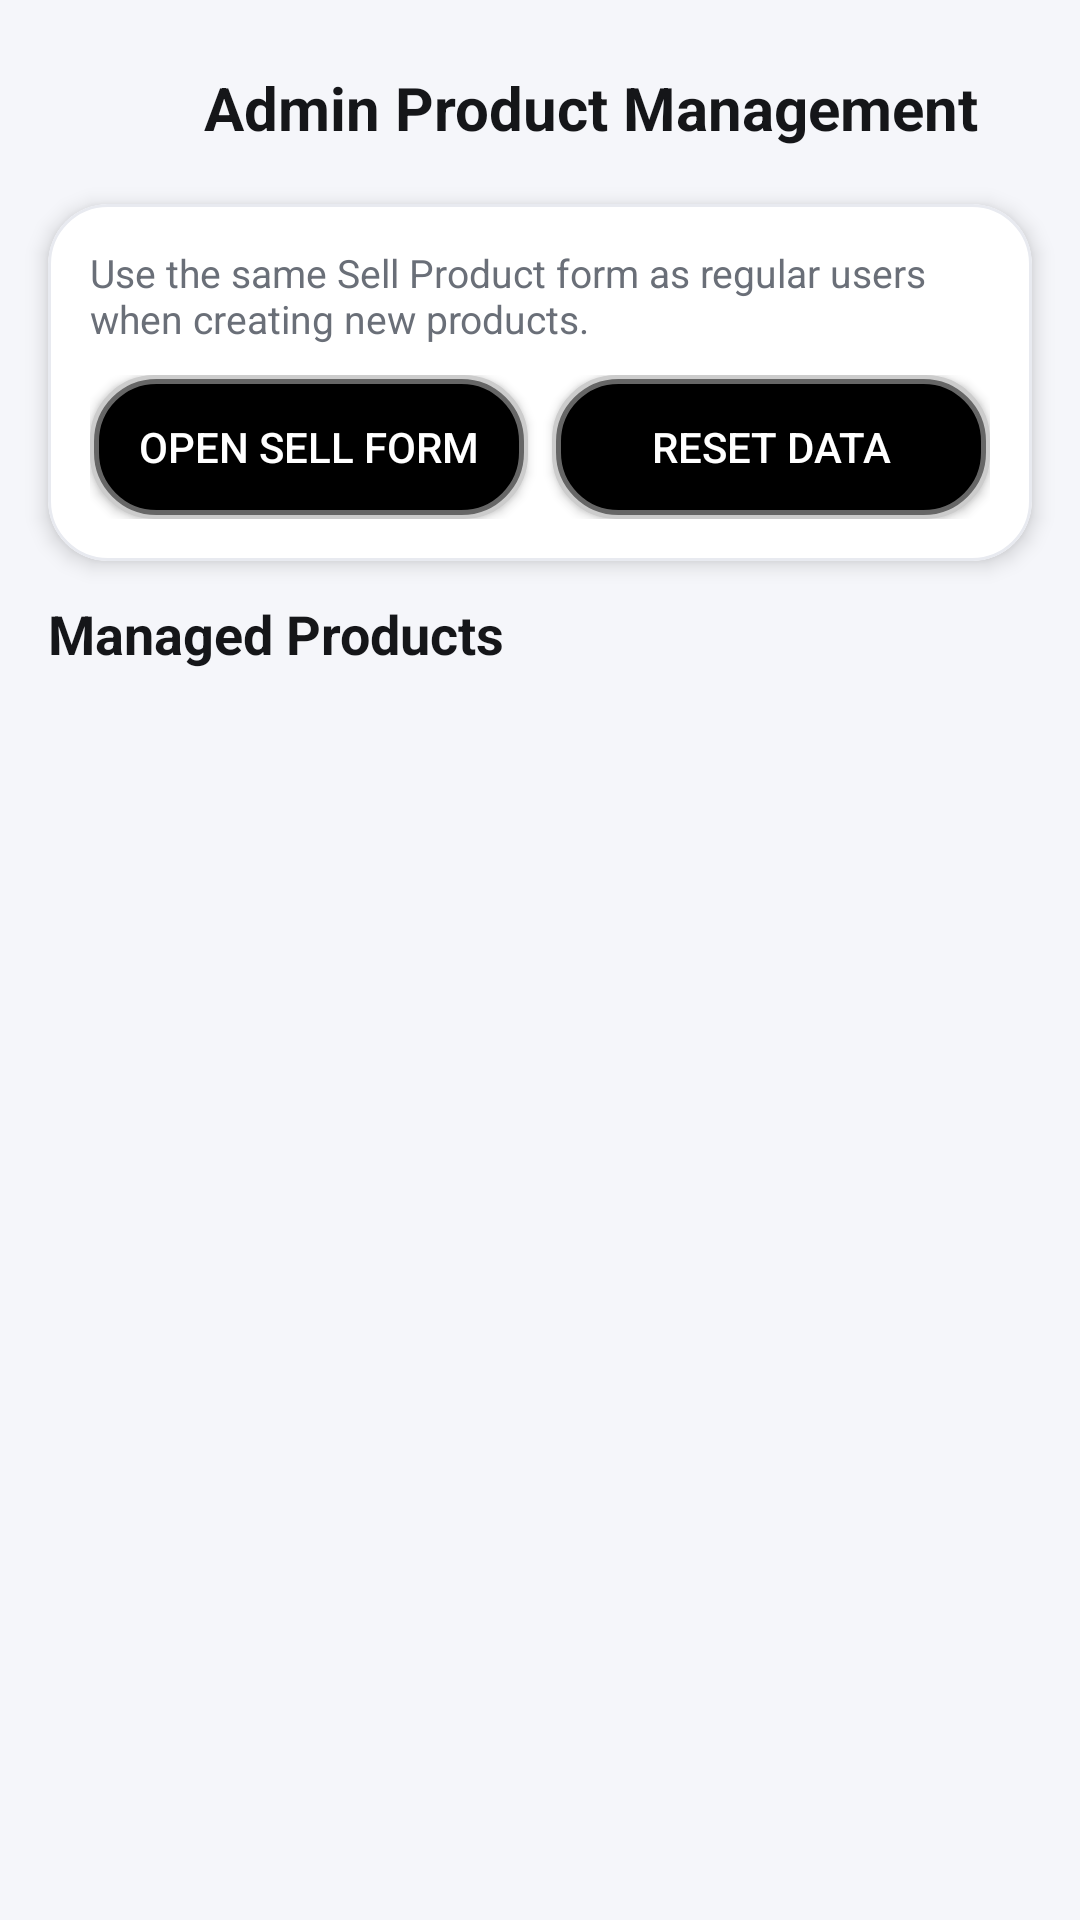

Reconstruct the res/layout file that produces this screen, plus the resources it refers to.
<!-- AndroidManifest.xml: application theme Theme.EflashShop -->
<!-- res/layout/activity_admin_product_management.xml -->
<?xml version="1.0" encoding="utf-8"?>
<androidx.constraintlayout.widget.ConstraintLayout xmlns:android="http://schemas.android.com/apk/res/android"
    xmlns:app="http://schemas.android.com/apk/res-auto"
    android:layout_width="match_parent"
    android:layout_height="match_parent"
    android:background="@color/surface_background">

    <LinearLayout
        android:id="@+id/adminTopBar"
        android:layout_width="0dp"
        android:layout_height="wrap_content"
        android:gravity="center_vertical"
        android:orientation="horizontal"
        android:paddingStart="16dp"
        android:paddingTop="16dp"
        android:paddingEnd="16dp"
        android:paddingBottom="8dp"
        app:layout_constraintEnd_toEndOf="parent"
        app:layout_constraintStart_toStartOf="parent"
        app:layout_constraintTop_toTopOf="parent">

        <ImageButton
            android:id="@+id/btnBackAdmin"
            android:layout_width="40dp"
            android:layout_height="40dp"
            android:background="@drawable/glass_circle_button_dark"
            android:contentDescription="Back"
            android:padding="8dp"
            android:src="@drawable/ic_back" />

        <TextView
            android:layout_width="0dp"
            android:layout_height="wrap_content"
            android:layout_marginStart="12dp"
            android:layout_weight="1"
            android:text="Admin Product Management"
            android:textColor="@color/text_primary"
            android:textSize="20sp"
            android:textStyle="bold" />
    </LinearLayout>

    <com.google.android.material.card.MaterialCardView
        android:id="@+id/adminFormCard"
        android:layout_width="0dp"
        android:layout_height="wrap_content"
        android:layout_marginStart="16dp"
        android:layout_marginTop="4dp"
        android:layout_marginEnd="16dp"
        app:cardBackgroundColor="@android:color/white"
        app:cardCornerRadius="20dp"
        app:cardElevation="4dp"
        app:layout_constraintEnd_toEndOf="parent"
        app:layout_constraintStart_toStartOf="parent"
        app:layout_constraintTop_toBottomOf="@id/adminTopBar"
        app:strokeColor="@color/card_stroke"
        app:strokeWidth="1dp">

        <LinearLayout
            android:layout_width="match_parent"
            android:layout_height="wrap_content"
            android:orientation="vertical"
            android:padding="14dp">

            <TextView
                android:layout_width="match_parent"
                android:layout_height="wrap_content"
                android:text="Use the same Sell Product form as regular users when creating new products."
                android:textColor="@color/text_secondary"
                android:textSize="13sp" />

            <LinearLayout
                android:layout_width="match_parent"
                android:layout_height="wrap_content"
                android:layout_marginTop="10dp"
                android:orientation="horizontal">

                <Button
                    android:id="@+id/btnAddManagedProduct"
                    android:layout_width="0dp"
                    android:layout_height="48dp"
                    android:layout_weight="1"
                    android:background="@drawable/black_rounded_button"
                    android:text="Open Sell Form"
                    android:textColor="@android:color/white"
                    android:textSize="14sp" />

                <Button
                    android:id="@+id/btnResetDatabase"
                    android:layout_width="0dp"
                    android:layout_height="48dp"
                    android:layout_marginStart="8dp"
                    android:layout_weight="1"
                    android:background="@drawable/black_rounded_button"
                    android:text="Reset Data"
                    android:textColor="@android:color/white"
                    android:textSize="14sp" />
            </LinearLayout>
        </LinearLayout>
    </com.google.android.material.card.MaterialCardView>

    <TextView
        android:id="@+id/tvManagedProductsTitle"
        android:layout_width="0dp"
        android:layout_height="wrap_content"
        android:layout_marginStart="16dp"
        android:layout_marginTop="12dp"
        android:layout_marginEnd="16dp"
        android:text="Managed Products"
        android:textColor="@color/text_primary"
        android:textSize="18sp"
        android:textStyle="bold"
        app:layout_constraintEnd_toEndOf="parent"
        app:layout_constraintStart_toStartOf="parent"
        app:layout_constraintTop_toBottomOf="@id/adminFormCard" />

    <androidx.recyclerview.widget.RecyclerView
        android:id="@+id/rvManagedProducts"
        android:layout_width="0dp"
        android:layout_height="0dp"
        android:layout_marginStart="16dp"
        android:layout_marginTop="8dp"
        android:layout_marginEnd="16dp"
        android:layout_marginBottom="12dp"
        android:clipToPadding="false"
        android:paddingBottom="12dp"
        app:layout_constraintBottom_toBottomOf="parent"
        app:layout_constraintEnd_toEndOf="parent"
        app:layout_constraintStart_toStartOf="parent"
        app:layout_constraintTop_toBottomOf="@id/tvManagedProductsTitle" />

</androidx.constraintlayout.widget.ConstraintLayout>
<!-- resources referenced by this layout -->
<resources>
  <color name="card_stroke">#E8EAF0</color>
  <color name="surface_background">#F5F6FA</color>
  <color name="text_primary">#151619</color>
  <color name="text_secondary">#6A6F78</color>
  <!-- drawable black_rounded_button (drawable) -->
  <?xml version="1.0" encoding="utf-8"?>
  <layer-list xmlns:android="http://schemas.android.com/apk/res/android">
      <item>
          <shape android:shape="rectangle">
              <solid android:color="#000000" />
              <corners android:radius="20dp" />
              <stroke android:width="3dp" android:color="#CCCCCC" />
          </shape>
      </item>
      <item android:top="1.5dp" android:bottom="1.5dp" android:left="1.5dp" android:right="1.5dp">
          <shape android:shape="rectangle">
              <solid android:color="#000000" />
              <corners android:radius="20dp" />
              <stroke android:width="1.5dp" android:color="#666666" />
          </shape>
      </item>
  </layer-list>
  <style name="Theme.EflashShop" parent="Base.Theme.EflashShop" />
  <style name="Base.Theme.EflashShop" parent="Theme.Material3.DayNight.NoActionBar">
          <item name="colorPrimary">@color/black</item>
          <item name="colorOnPrimary">@color/white</item>
          <item name="colorSecondary">@color/black</item>
          <item name="colorOnSecondary">@color/white</item>
      </style>
  <color name="black">#FF000000</color>
  <color name="white">#FFFFFFFF</color>
</resources>
